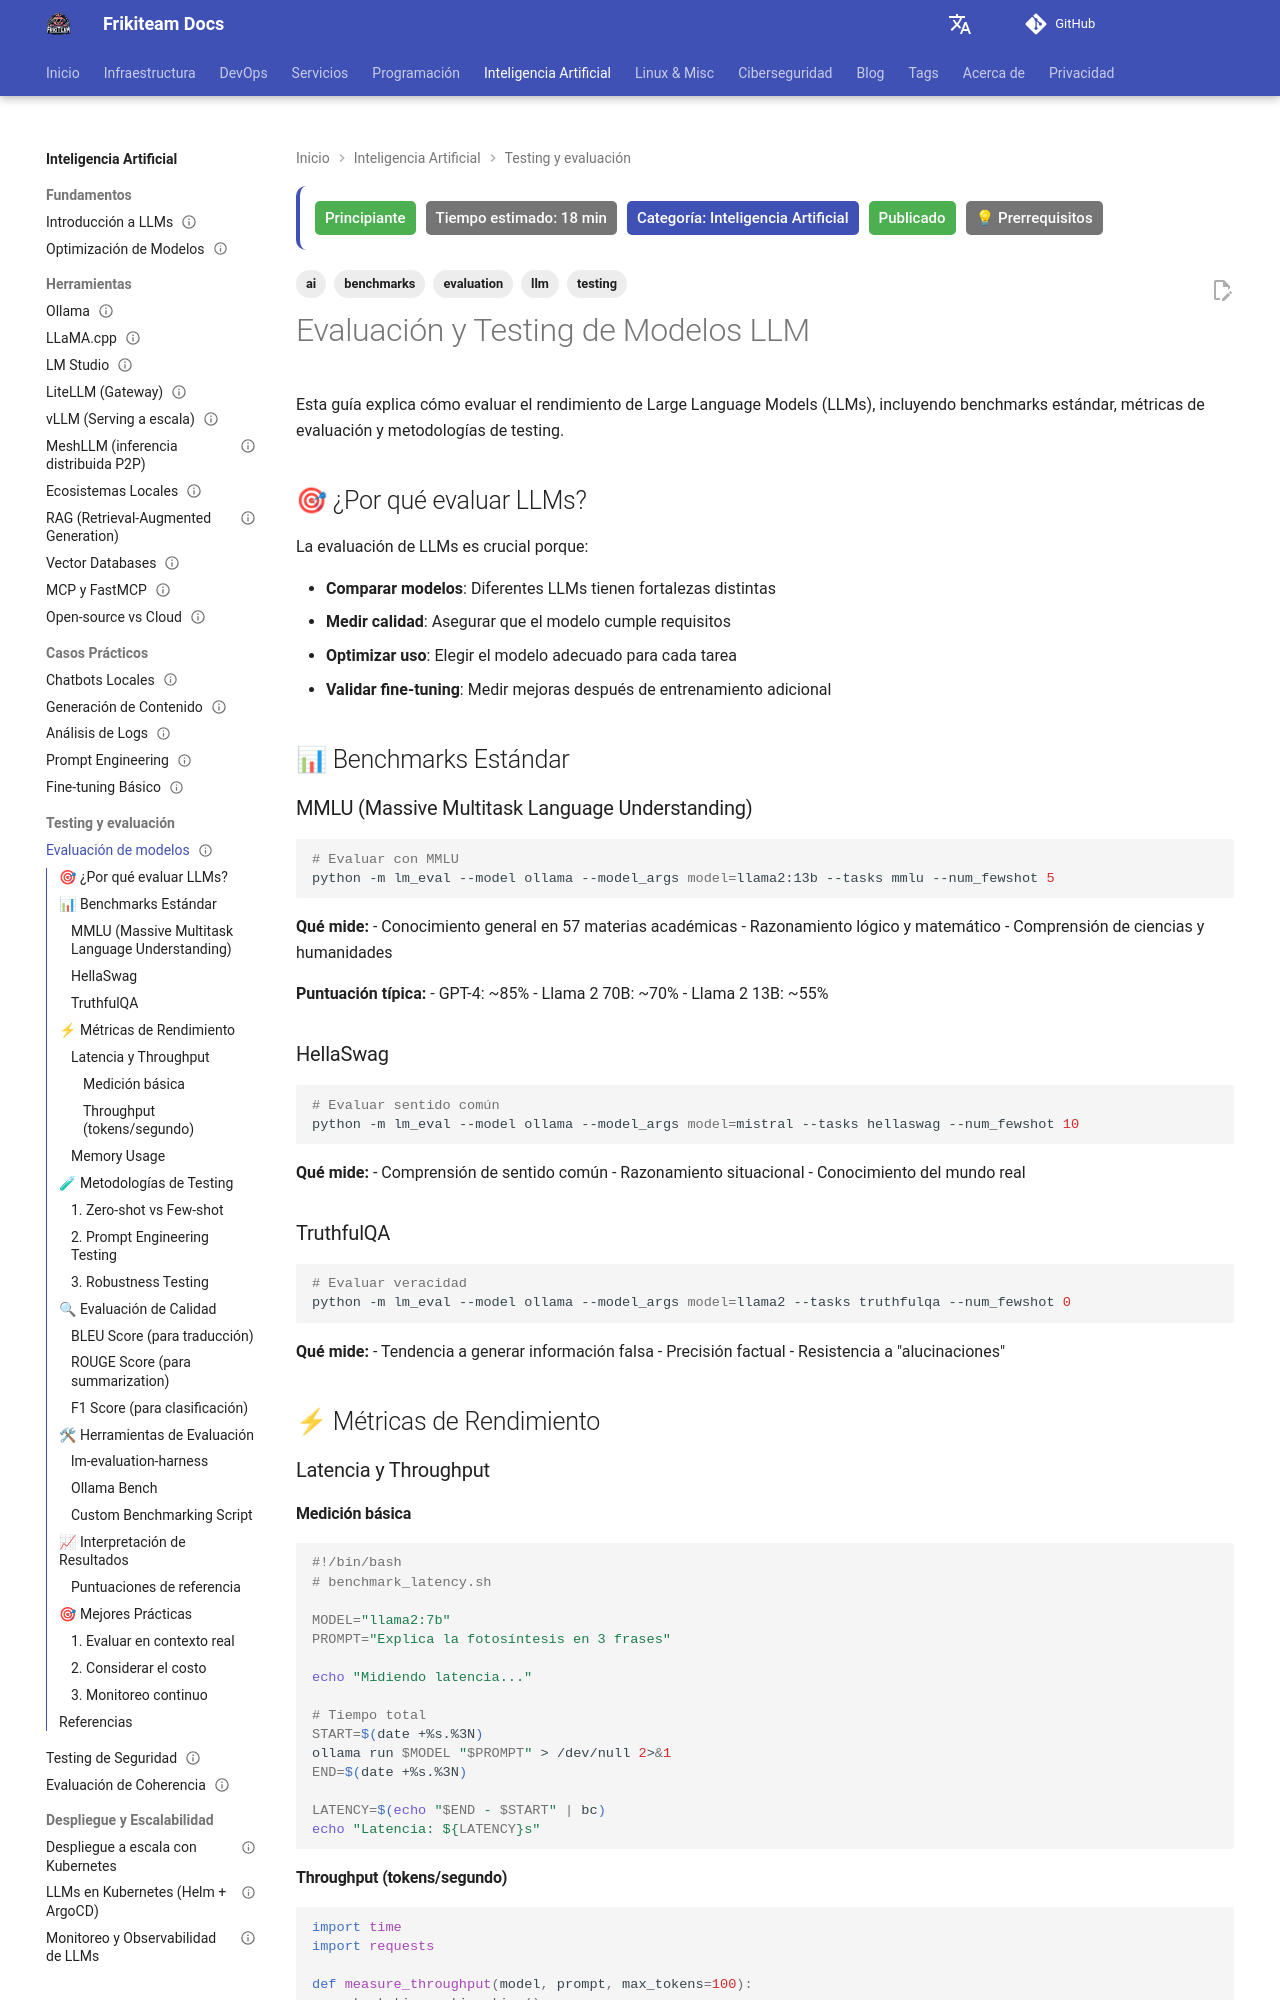

repository: rasty94/Frikiteam-docs · page: doc/ai/model_evaluation/index.html · generator: mkdocs

---
title: "Evaluación y Testing de Modelos LLM"
description: "Guía completa para evaluar rendimiento de LLMs: benchmarks MMLU, HellaSwag, métricas BLEU/ROUGE, testing de latencia y herramientas de evaluación"
keywords: "llm evaluation, benchmarks, mmlu, hellaswag, bleu, rouge, latency testing"
tags: ['ai', 'llm', 'evaluation', 'benchmarks', 'testing']
updated: 2026-10-11
difficulty: beginner
estimated_time: 18 min
category: Inteligencia Artificial
status: published
last_reviewed: 2026-10-11
prerequisites: ["Python básico"]
reviewers: ["@rasty94"]
contributors: ["@rasty94"]
---

# Evaluación y Testing de Modelos LLM

Esta guía explica cómo evaluar el rendimiento de Large Language Models (LLMs), incluyendo benchmarks estándar, métricas de evaluación y metodologías de testing.

## 🎯 ¿Por qué evaluar LLMs?

La evaluación de LLMs es crucial porque:

- **Comparar modelos**: Diferentes LLMs tienen fortalezas distintas
- **Medir calidad**: Asegurar que el modelo cumple requisitos
- **Optimizar uso**: Elegir el modelo adecuado para cada tarea
- **Validar fine-tuning**: Medir mejoras después de entrenamiento adicional

## 📊 Benchmarks Estándar

### MMLU (Massive Multitask Language Understanding)
```bash
# Evaluar con MMLU
python -m lm_eval --model ollama --model_args model=llama2:13b --tasks mmlu --num_fewshot 5
```

**Qué mide:**
- Conocimiento general en 57 materias académicas
- Razonamiento lógico y matemático
- Comprensión de ciencias y humanidades

**Puntuación típica:**
- GPT-4: ~85%
- Llama 2 70B: ~70%
- Llama 2 13B: ~55%

### HellaSwag
```bash
# Evaluar sentido común
python -m lm_eval --model ollama --model_args model=mistral --tasks hellaswag --num_fewshot 10
```

**Qué mide:**
- Comprensión de sentido común
- Razonamiento situacional
- Conocimiento del mundo real

### TruthfulQA
```bash
# Evaluar veracidad
python -m lm_eval --model ollama --model_args model=llama2 --tasks truthfulqa --num_fewshot 0
```

**Qué mide:**
- Tendencia a generar información falsa
- Precisión factual
- Resistencia a "alucinaciones"

## ⚡ Métricas de Rendimiento

### Latencia y Throughput

#### Medición básica
```bash
#!/bin/bash
# benchmark_latency.sh

MODEL="llama2:7b"
PROMPT="Explica la fotosíntesis en 3 frases"

echo "Midiendo latencia..."

# Tiempo total
START=$(date +%s.%3N)
ollama run $MODEL "$PROMPT" > /dev/null 2>&1
END=$(date +%s.%3N)

LATENCY=$(echo "$END - $START" | bc)
echo "Latencia: ${LATENCY}s"
```
